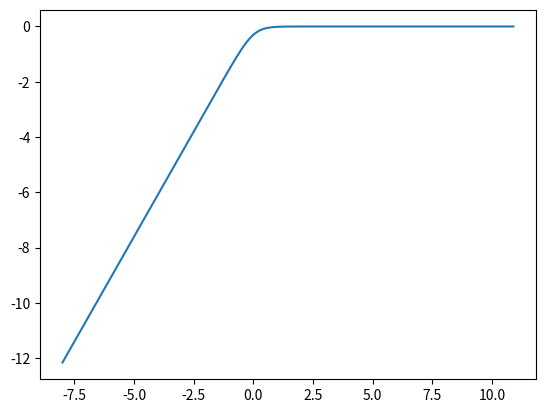

Write Python code to recreate this figure.
"""
desc:
    因为logistic回归中在最关键的调参步骤中需要用到梯度上升法去逼近目标参数，
    梯度上升（梯度下降也是类似）从字面理解是比较容易的，百度搜一下相关的解释，
    大部分人都会理解。难在从数学层面去表示这个过程，理解这个才能用程序去实现。
    下面举一个一元二次函数的例子去解释梯度上升法求极大值。
"""
# f(x) = -x**2 + 3*x -1 可视化
import matplotlib.pyplot as plt 
import numpy as np 
# X = np.arange(-8,11,0.1)
# Y = -X**2 + 3*X - 1
# plt.plot(X,Y)
# plt.show()


import math
W0 = np.arange(-8,11,0.1)
W1 = np.arange(-8,11,0.1)
Y = W1*2.5+W0
Z = np.exp(-Y)
sigmoid = np.log10(1/(1+Z))
plt.plot(W0,sigmoid)
plt.show()
"""
    对于上述函数，如果要求函数的极大值，只需要对f(x)求导,让f'(x)=0,其x就是所得解。
    但如果应用梯度上升法求这个函数的极大值,则是需要用一个增量一点点去逼近这个极大值。
    f'(x)=-2*x+3,假设当前点为x=-5,f(-5)=-41。如果通过一个增量获取到的f(-5+△x)>f(-5),
    则将当前点移动到x=-5+△x.通过迭代直到f(x+△x)<f(x'+△x),此时的x即为梯度上升法逼近的极大值
"""
def f(x):# 原函数
    return -x**2 + 3*x - 1
def αf(x):# f(x)的导数
    return -2*x+3 
def gradAscent0(x):
    β = 0.01 # αY只是斜率,如果要获取增量的话需要乘以△x,这里用β表示△x
    current_x = x # 设置当前点
    while 1:
        current_y = f(current_x)
        next_x = current_x + β # 试探点
        next_y = f(current_x) + β*αf(current_x) #关键语句
        if next_y > current_y:
            current_x = next_x
        else:
            break
    print("f(x)=-x**2 +3*x-1 的极值点为：",current_x)

"""
    上面的函数只适用于当前点在对称轴左侧，如果当前点在对称轴右侧，
    由于右侧是单调递减的，函数会认为当前点就是极值点，下面为改进的函数
"""
def gradAscent1(x):
    β = 0.01 # αY只是斜率,如果要获取增量的话需要乘以△x,这里用β表示△x
    current_x = x # 设置当前点
    if αf(current_x)>0:
        while 1:
            current_y = f(current_x)
            next_x = current_x + β # 试探点
            next_y = f(current_x) + β*αf(current_x) #关键语句
            if next_y > current_y:
                current_x = next_x
            else:
                break
    else:
        while 1:
            current_y = f(current_x)
            next_x = current_x - β # 试探点
            next_y = f(current_x) - β*αf(current_x) #关键语句
            if next_y > current_y:
                current_x = next_x
            else:
                break
    print("f(x)=-x**2 +3*x-1 的极值点为：",current_x)

# if __name__ == '__main__':
    # gradAscent0(5)
    # gradAscent1(5)


"""
注释:
    上述例子中的关键点在于评估下一个取值的策略，即next_y = f(current_x) - β*αf(current_x)，
    在梯度上升法中，这个策略可以描述为：f(x+1) = f(x)+β*[αf(x)/x],其中αf(x)/x为梯度，在连续
    可导的一元函数中可以解释为函数的导数。
    在连续可导的一元函数中，函数的某一个点的导数就是切线斜率；但是在连续可导的多元函数中，
    函数的某一个点可能有多条切线（想下球面），而梯度上升法的目标就是从众多的切线中取最抖的一条
    切线，以保证在一个单位的β下β*[αf(x)/x]变化最大。
"""